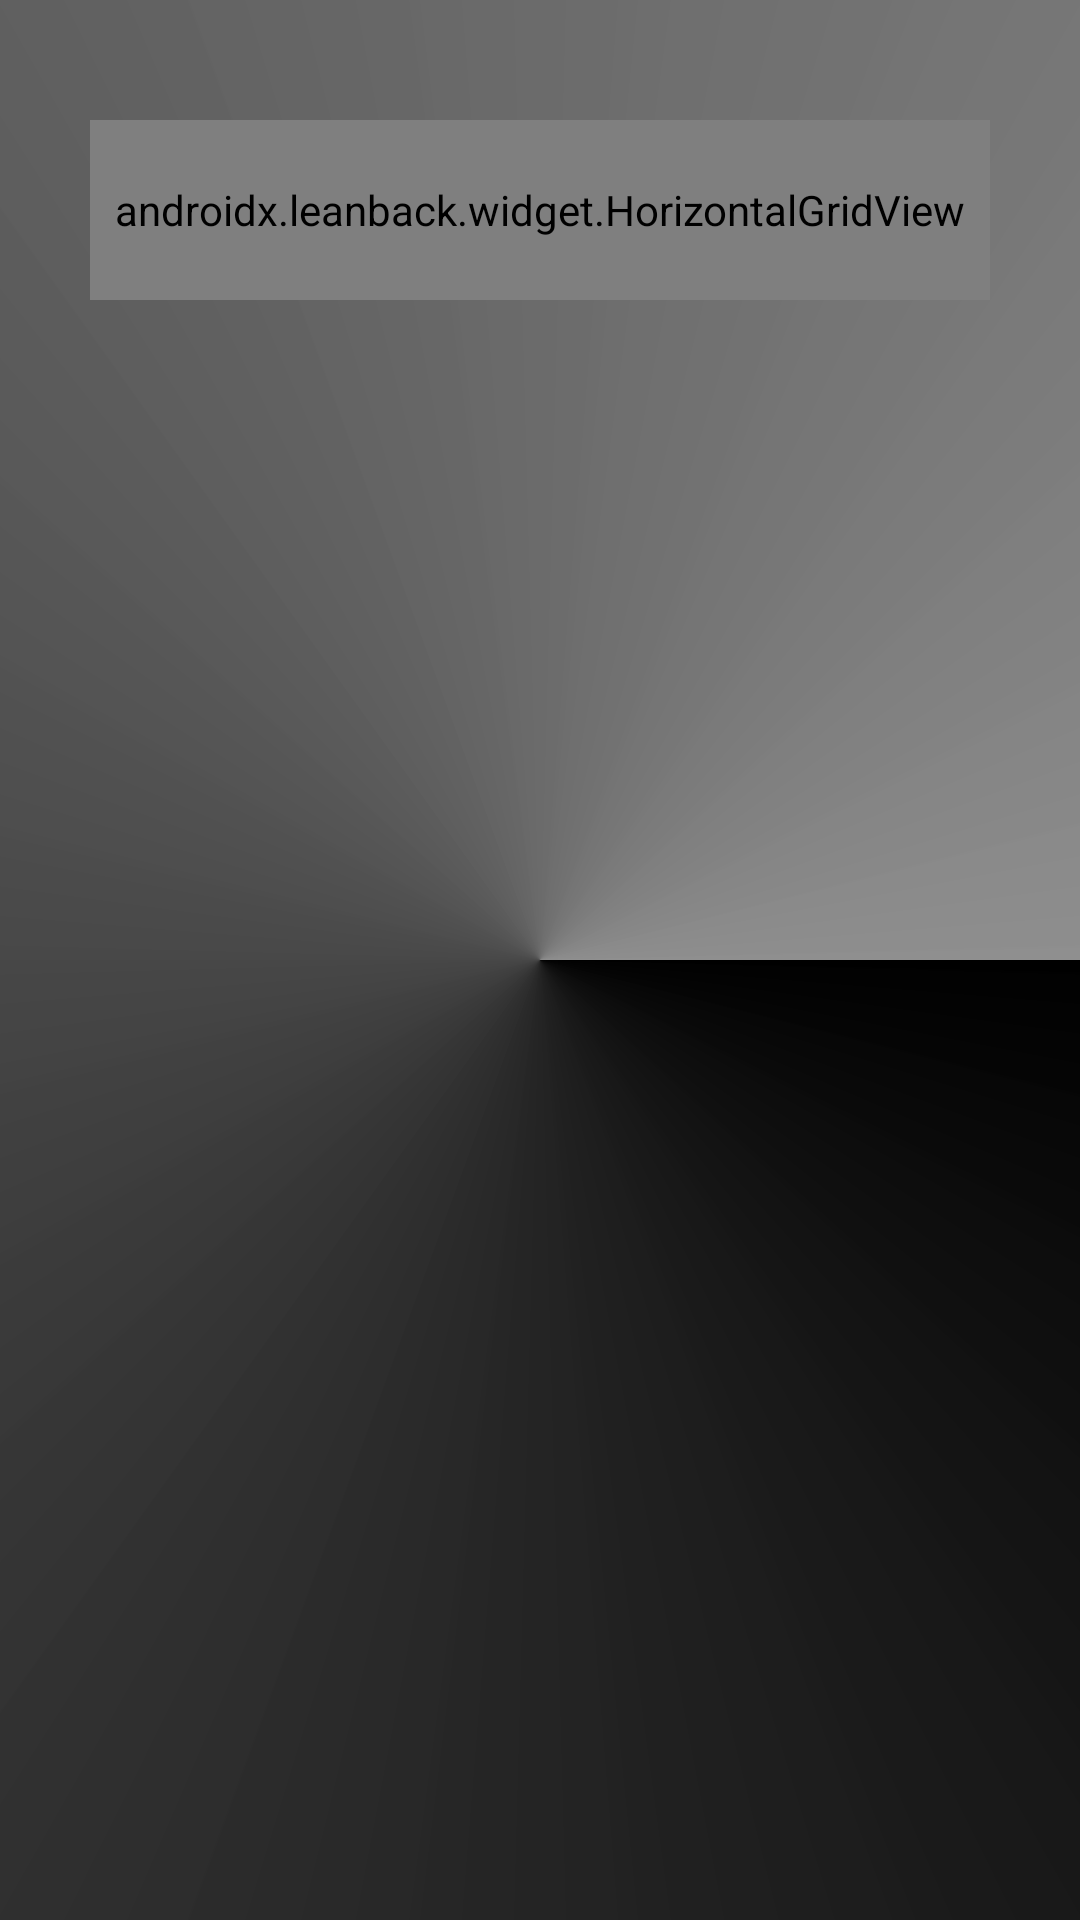

The Android layout XML behind this screen, and the referenced resources:
<!-- AndroidManifest.xml: application theme Theme.ProjectorLauncher -->
<!-- res/layout/activity_main.xml -->
<?xml version="1.0" encoding="utf-8"?>
<androidx.constraintlayout.widget.ConstraintLayout xmlns:android="http://schemas.android.com/apk/res/android"
    xmlns:app="http://schemas.android.com/apk/res-auto"
    xmlns:tools="http://schemas.android.com/tools"
    android:layout_width="match_parent"
    android:layout_height="match_parent"
    android:background="@drawable/activity_main_background"
    tools:context=".MainActivity">

    <RelativeLayout
        android:id="@+id/relative"
        android:layout_width="match_parent"
        android:layout_height="30dp"
        android:layout_marginTop="10dp"
        app:layout_constraintEnd_toEndOf="parent"
        app:layout_constraintStart_toStartOf="parent"
        app:layout_constraintTop_toTopOf="parent">

        <TextView
            android:id="@+id/time"
            android:layout_width="150dp"
            android:layout_height="50dp"
            android:layout_marginStart="30dp"
            android:fontFamily="sans-serif-black"
            android:gravity="center|start"
            android:textSize="20sp"
            tools:ignore="RelativeOverlap" />

        <ImageView
            android:id="@+id/netStat"
            android:layout_width="20dp"
            android:layout_height="20dp"
            android:layout_alignParentEnd="true"
            android:layout_marginTop="10dp"
            android:layout_marginEnd="30dp"
            android:src="@drawable/ic_baseline_signal_cellular_off_24"
            tools:ignore="ContentDescription" />
    </RelativeLayout>

    <androidx.leanback.widget.HorizontalGridView
        android:id="@+id/tabLayout"
        android:layout_width="match_parent"
        android:layout_height="60dp"
        android:layout_marginHorizontal="30dp"
        android:descendantFocusability="afterDescendants"
        app:layout_constraintStart_toStartOf="parent"
        app:layout_constraintTop_toBottomOf="@id/relative" />

    <FrameLayout
        android:id="@+id/container_pager"
        android:layout_width="match_parent"
        android:layout_height="0dp"
        android:layout_marginHorizontal="10dp"
        android:layout_marginTop="15dp"
        android:descendantFocusability="afterDescendants"
        app:layout_constraintBottom_toBottomOf="parent"
        app:layout_constraintEnd_toEndOf="parent"
        app:layout_constraintStart_toStartOf="parent"
        app:layout_constraintTop_toBottomOf="@+id/tabLayout" />


</androidx.constraintlayout.widget.ConstraintLayout>
<!-- resources referenced by this layout -->
<resources>
  <!-- drawable activity_main_background (drawable) -->
  <?xml version="1.0" encoding="utf-8"?>
  <shape xmlns:android="http://schemas.android.com/apk/res/android">
      <gradient
          android:startColor="@color/black"
          android:endColor="#74FFFFFF"
          android:type="sweep"
          android:centerY="0.5"
          android:gradientRadius="100dp"
          android:centerX="0.5"/>
  </shape>
  <style name="Theme.ProjectorLauncher" parent="@style/Theme.AppCompat.NoActionBar">
      </style>
  <color name="black">#000000</color>
</resources>
